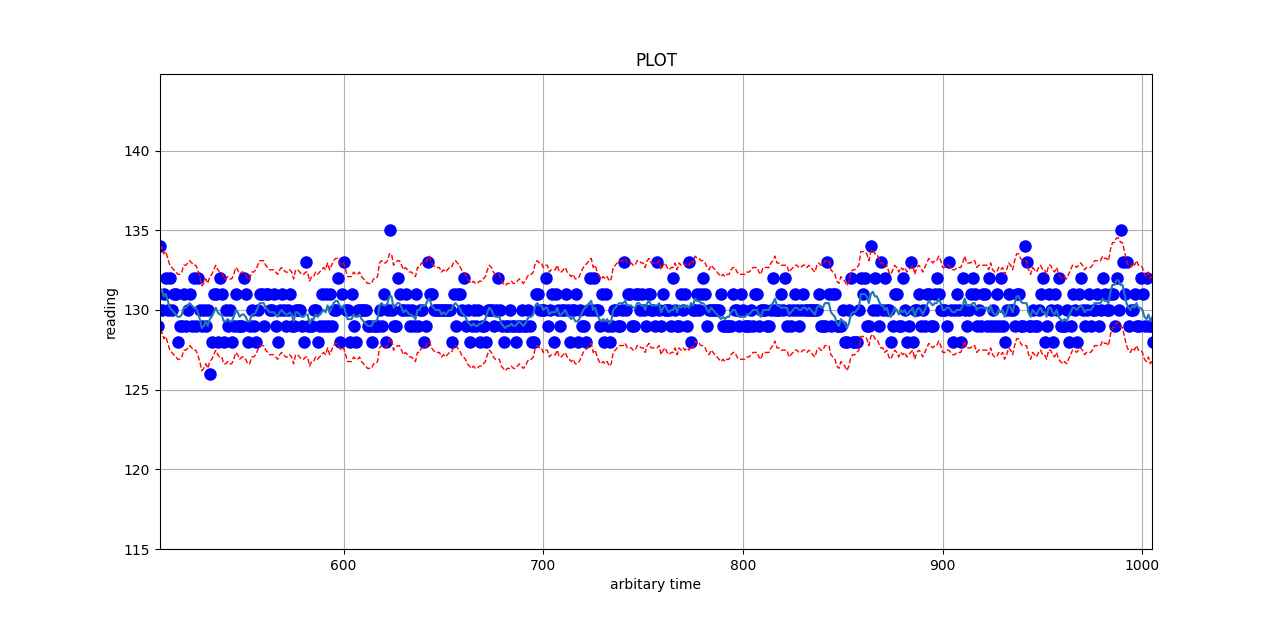

The file beside this chart, header and first rows:
Time, Reading
, 130
, 128
, 130
, 130
, 129
, 128
, 129
, 131
, 128
, 129
, 129
, 130
, 122
, 131
, 129
, 129
, 130
, 132
, 130
, 130
, 131
, 130
, 129
, 131
, 131
, 129
, 129
, 130
, 131
, 131
, 128
, 130
, 129
, 131
, 129
, 129
, 130
, 130
, 129
, 130
, 130
, 128
, 131
, 131
, 128
, 129
, 130
, 131
, 133
, 128
, 130
, 130
, 129
, 129
, 129
, 129
, 130
, 130
, 131
, 133
... 4,189 more rows
